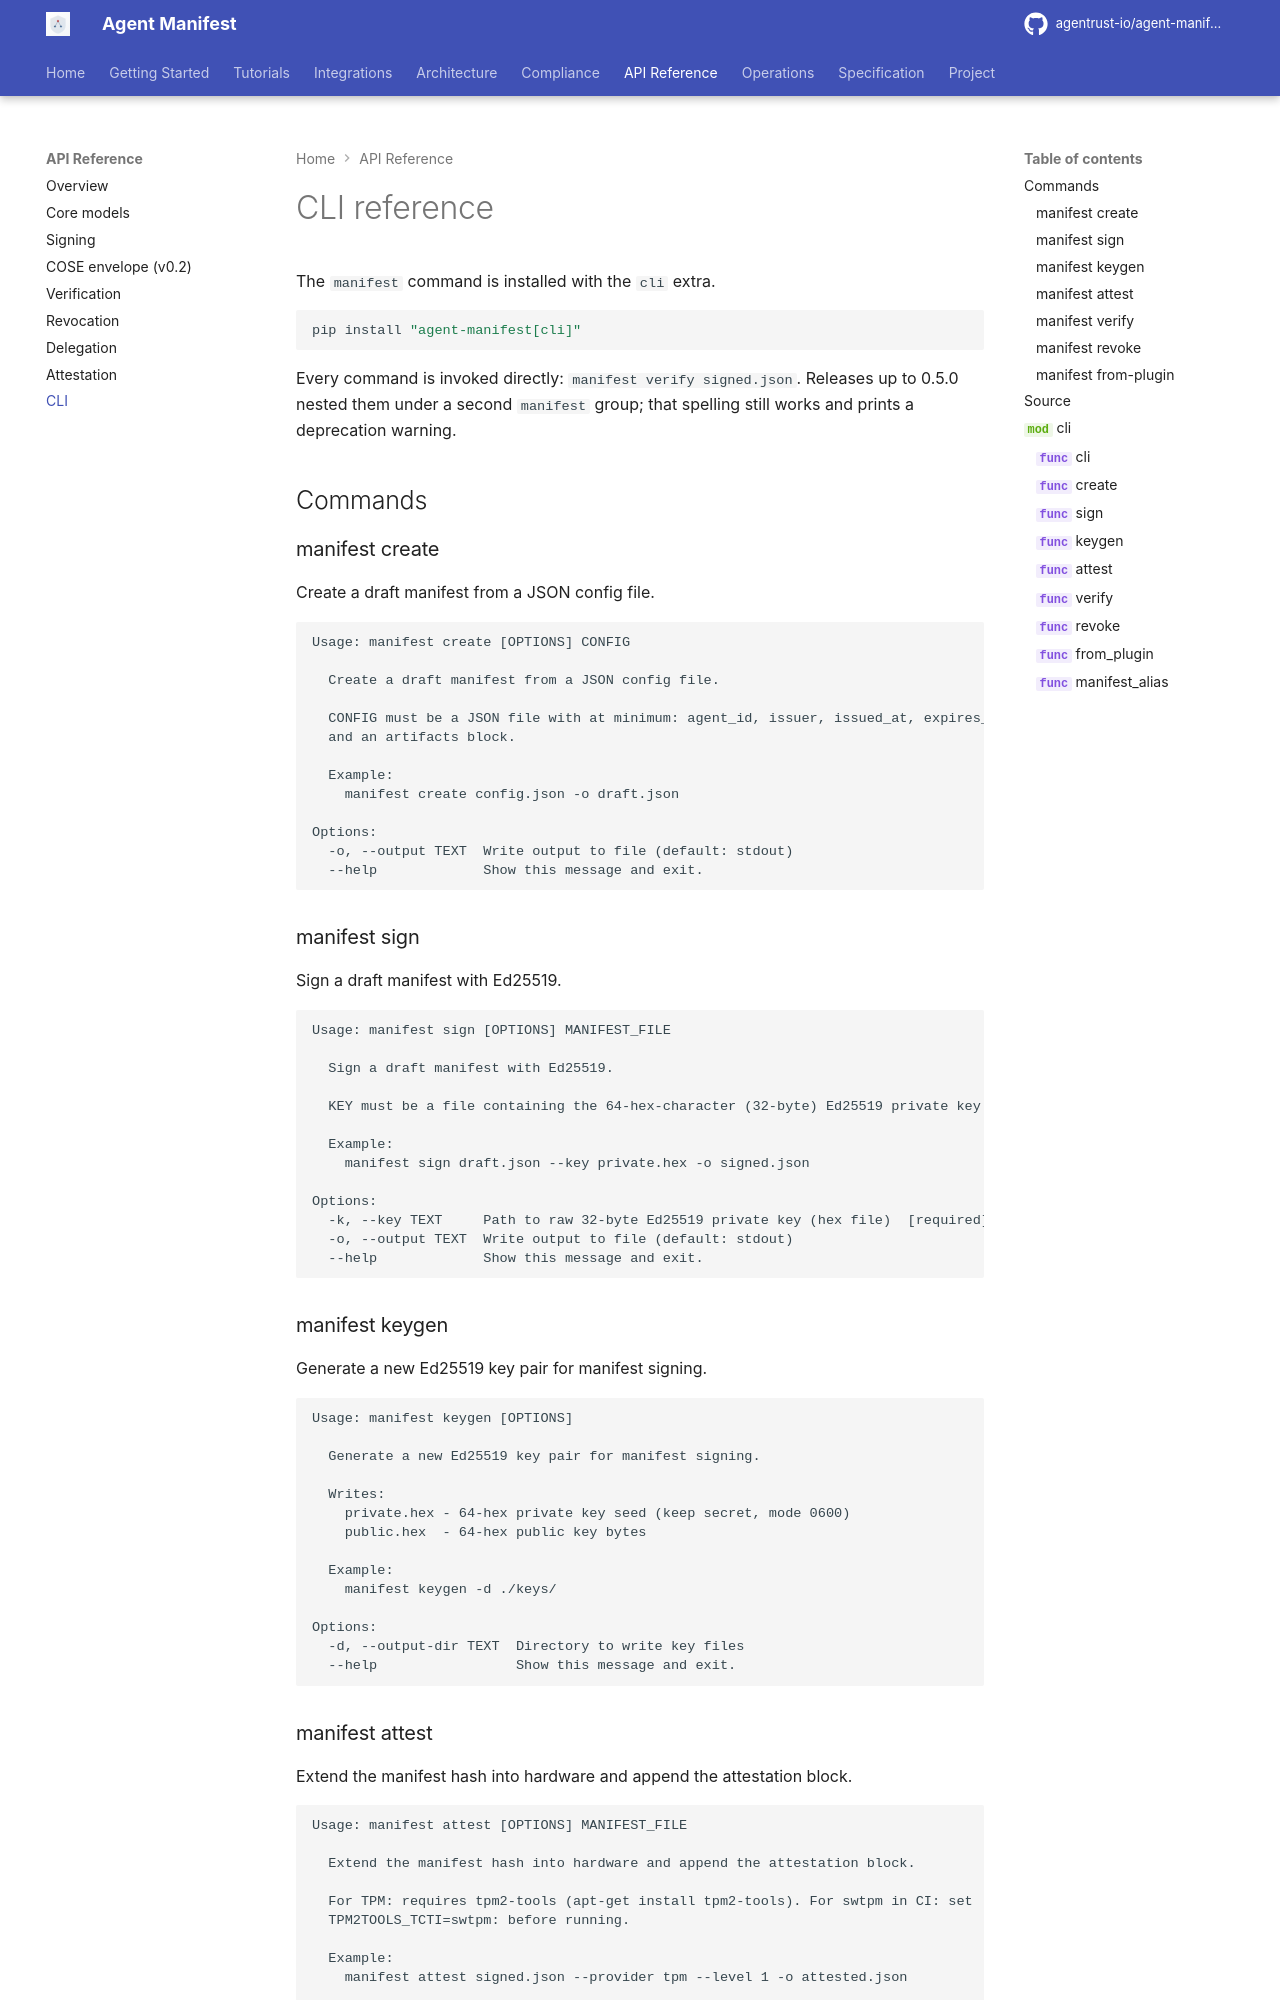

repository: zohebk8s/agent-manifest · page: api-reference/cli/index.html · generator: mkdocs

<!-- Generated by scripts/gen_cli_reference.py. Do not edit by hand. -->

# CLI reference

The `manifest` command is installed with the `cli` extra.

```bash
pip install "agent-manifest[cli]"
```

Every command is invoked directly: `manifest verify signed.json`. Releases up to
0.5.0 nested them under a second `manifest` group; that spelling still works and
prints a deprecation warning.

## Commands

### manifest create

Create a draft manifest from a JSON config file.

```
Usage: manifest create [OPTIONS] CONFIG

  Create a draft manifest from a JSON config file.

  CONFIG must be a JSON file with at minimum: agent_id, issuer, issued_at, expires_at,
  and an artifacts block.

  Example:
    manifest create config.json -o draft.json

Options:
  -o, --output TEXT  Write output to file (default: stdout)
  --help             Show this message and exit.
```

### manifest sign

Sign a draft manifest with Ed25519.

```
Usage: manifest sign [OPTIONS] MANIFEST_FILE

  Sign a draft manifest with Ed25519.

  KEY must be a file containing the 64-hex-character (32-byte) Ed25519 private key seed.

  Example:
    manifest sign draft.json --key private.hex -o signed.json

Options:
  -k, --key TEXT     Path to raw 32-byte Ed25519 private key (hex file)  [required]
  -o, --output TEXT  Write output to file (default: stdout)
  --help             Show this message and exit.
```

### manifest keygen

Generate a new Ed25519 key pair for manifest signing.

```
Usage: manifest keygen [OPTIONS]

  Generate a new Ed25519 key pair for manifest signing.

  Writes:
    private.hex - 64-hex private key seed (keep secret, mode 0600)
    public.hex  - 64-hex public key bytes

  Example:
    manifest keygen -d ./keys/

Options:
  -d, --output-dir TEXT  Directory to write key files
  --help                 Show this message and exit.
```
